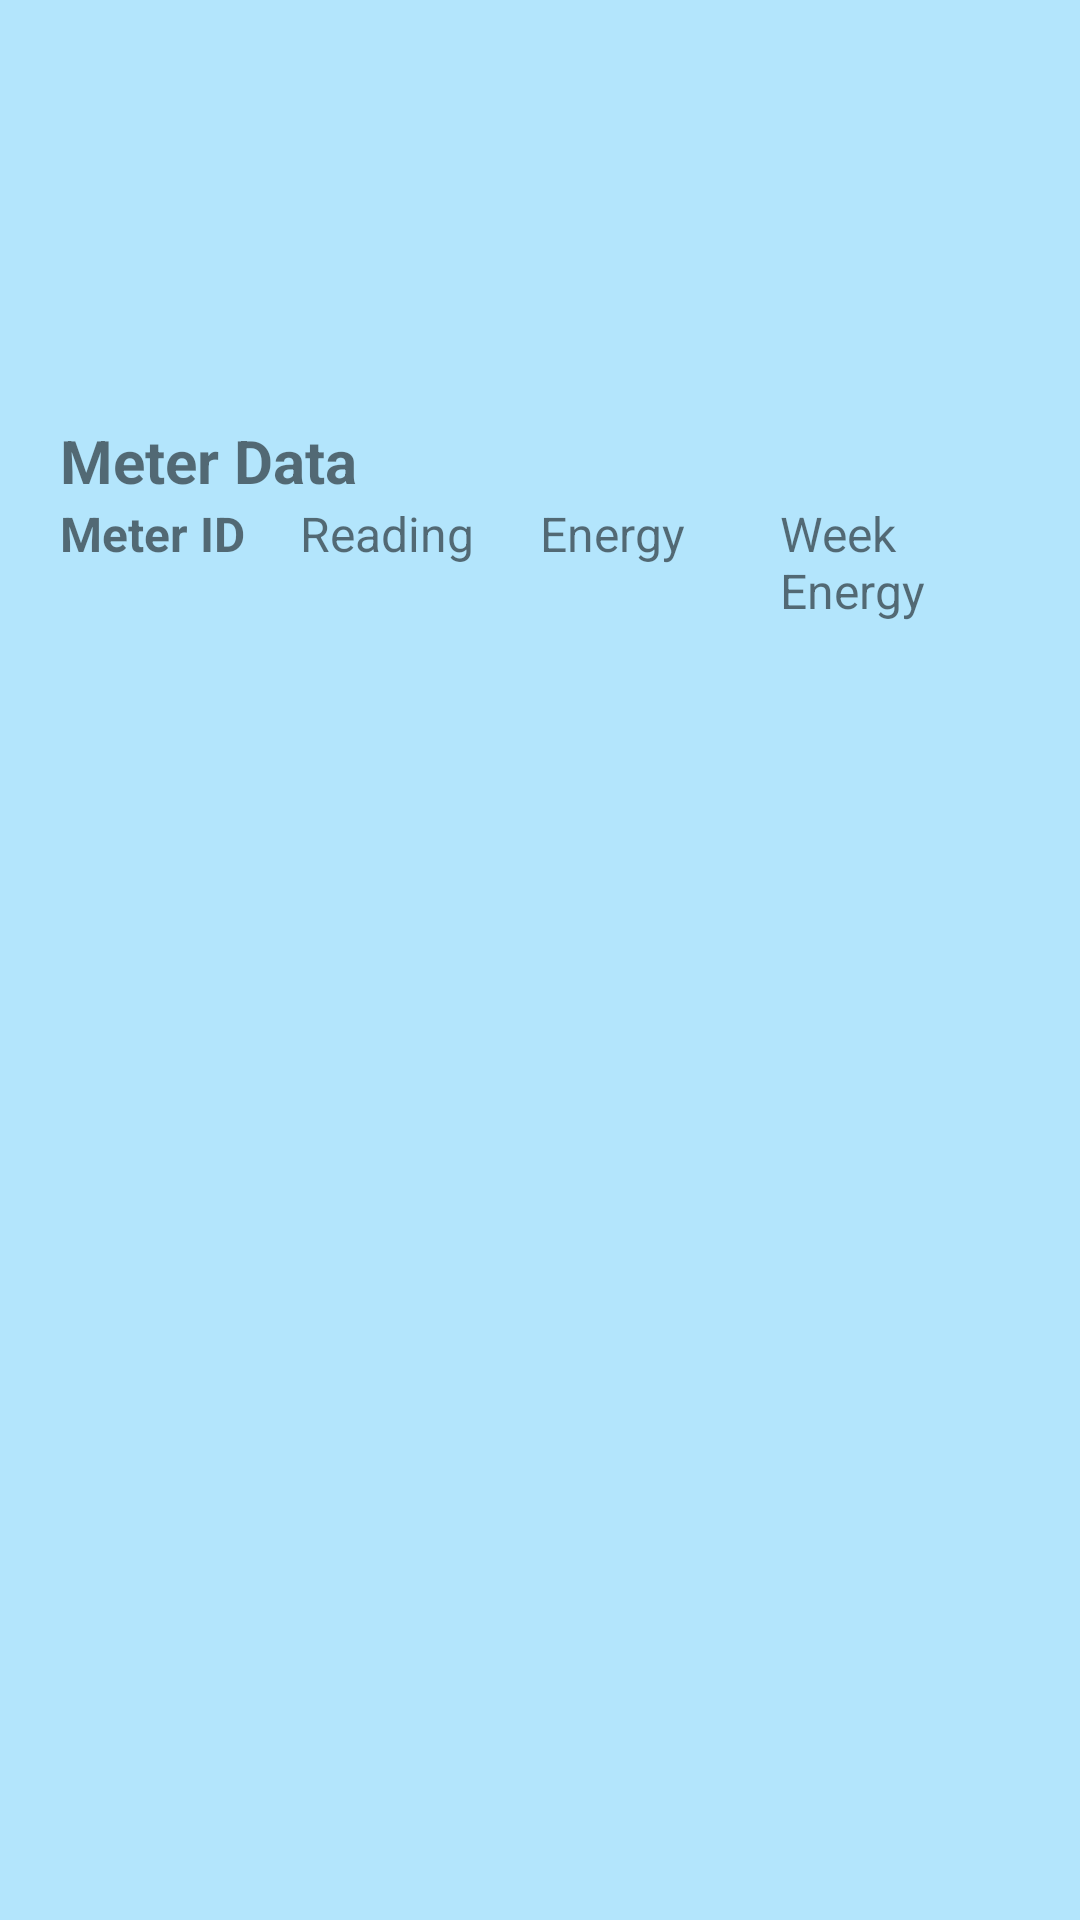

Produce the Android XML layout that renders to this screen, including the resource entries it uses.
<!-- AndroidManifest.xml: application theme Theme.Energyapp -->
<!-- res/layout/activity_user_database.xml -->
<RelativeLayout xmlns:android="http://schemas.android.com/apk/res/android"
    android:layout_width="match_parent"
    android:layout_height="match_parent"
    android:background="#B3E5FC">

    <LinearLayout
        android:layout_width="match_parent"
        android:layout_height="wrap_content"
        android:orientation="vertical"
        android:padding="20dp"
        android:layout_marginTop="120dp">  

        <TextView
            android:layout_width="wrap_content"
            android:layout_height="wrap_content"
            android:text="Meter Data"
            android:textSize="20sp"
            android:textStyle="bold" />

        
        <LinearLayout
            android:layout_width="match_parent"
            android:layout_height="wrap_content"
            android:orientation="horizontal">

            <TextView
                android:id="@+id/tvMeterId"
                android:layout_width="0dp"
                android:layout_height="wrap_content"
                android:layout_weight="1"
                android:text="Meter ID"
                android:textSize="16sp"
                android:textStyle="bold" />

            <TextView
                android:id="@+id/tvCurrentReading"
                android:layout_width="0dp"
                android:layout_height="wrap_content"
                android:layout_weight="1"
                android:text="Reading"
                android:textSize="16sp" />

            <TextView
                android:id="@+id/tvConsumptionEnergy"
                android:layout_width="0dp"
                android:layout_height="wrap_content"
                android:layout_weight="1"
                android:text="Energy"
                android:textSize="16sp" />

            <TextView
                android:id="@+id/tvConsumptionAfterWeek"
                android:layout_width="0dp"
                android:layout_height="wrap_content"
                android:layout_weight="1"
                android:text="Week Energy"
                android:textSize="16sp" />

        </LinearLayout>

        <ListView
            android:id="@+id/listViewMeterData"
            android:layout_width="match_parent"
            android:layout_height="wrap_content"
            android:divider="@android:color/darker_gray"
            android:dividerHeight="1dp"/>
    </LinearLayout>

</RelativeLayout>
<!-- resources referenced by this layout -->
<resources>
  <style name="Theme.Energyapp" parent="Theme.MaterialComponents.DayNight.DarkActionBar">
          
          <item name="colorPrimary">@color/purple_500</item>
          <item name="colorPrimaryVariant">@color/purple_700</item>
          <item name="colorOnPrimary">@color/white</item>
          
          <item name="colorSecondary">@color/teal_200</item>
          <item name="colorSecondaryVariant">@color/teal_700</item>
          <item name="colorOnSecondary">@color/black</item>
          
          <item name="android:statusBarColor">?attr/colorPrimaryVariant</item>
          
      </style>
  <!-- not gathered from this repository: default colours our renderer supplied (Android Studio template values) -->
  <color name="purple_500">#FF6200EE</color>
  <color name="purple_700">#FF3700B3</color>
  <color name="teal_200">#FF03DAC5</color>
  <color name="teal_700">#FF018786</color>
  <color name="black">#FF000000</color>
  <color name="white">#FFFFFFFF</color>
</resources>
